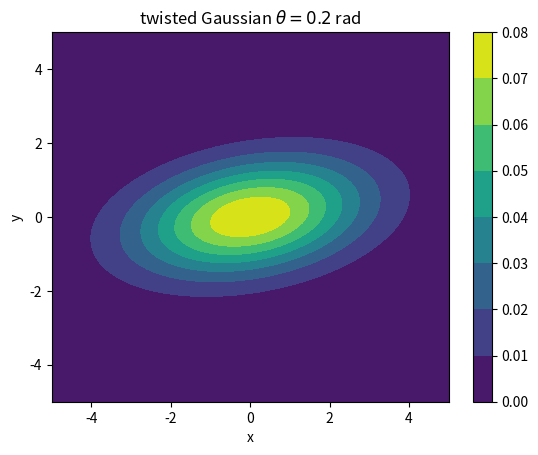

This chart was generated by the following Python code:
import numpy as np
import matplotlib.pyplot as plt


def gaussian_fitness(x, y, theta):
    sigma_x = 2.
    sigma_y = 1.
    a = np.cos(theta) ** 2 / (2 * sigma_x ** 2) + np.sin(-theta) ** 2 / (2 * sigma_y ** 2)
    b = - np.sin(2 * -theta) / (4 * sigma_x ** 2) + np.sin(-2 * theta) / (4 * sigma_y ** 2)
    c = np.sin(-theta) ** 2 / (2 * sigma_x ** 2) + np.cos(theta) ** 2 / (2 * sigma_y ** 2)
    M = [[a,b], [b,c]]
    return np.exp(-(a * x ** 2. + 2. * b * x * y + c * y ** 2.)) / (2 * np.pi * sigma_x * sigma_y)


xs = np.linspace(-5,5,100) # define the x values with xrange
ys = np.linspace(-5,5,100) # define the y values

x,y = np.meshgrid(xs, ys, indexing='ij')  # create a grid of values for x and y [check <meshgrid> documentation online!]


theta = np.pi/16.  # define the twisting angle

plt.contourf(x, y, gaussian_fitness(x,y,theta))  # plot with color code for z axis and level curves
# try also plt.contour()

plt.colorbar()  # color scale
plt.xlabel('x')
plt.ylabel('y')
plt.title('twisted Gaussian $\\theta=%.1f$ rad' % theta)
plt.show()